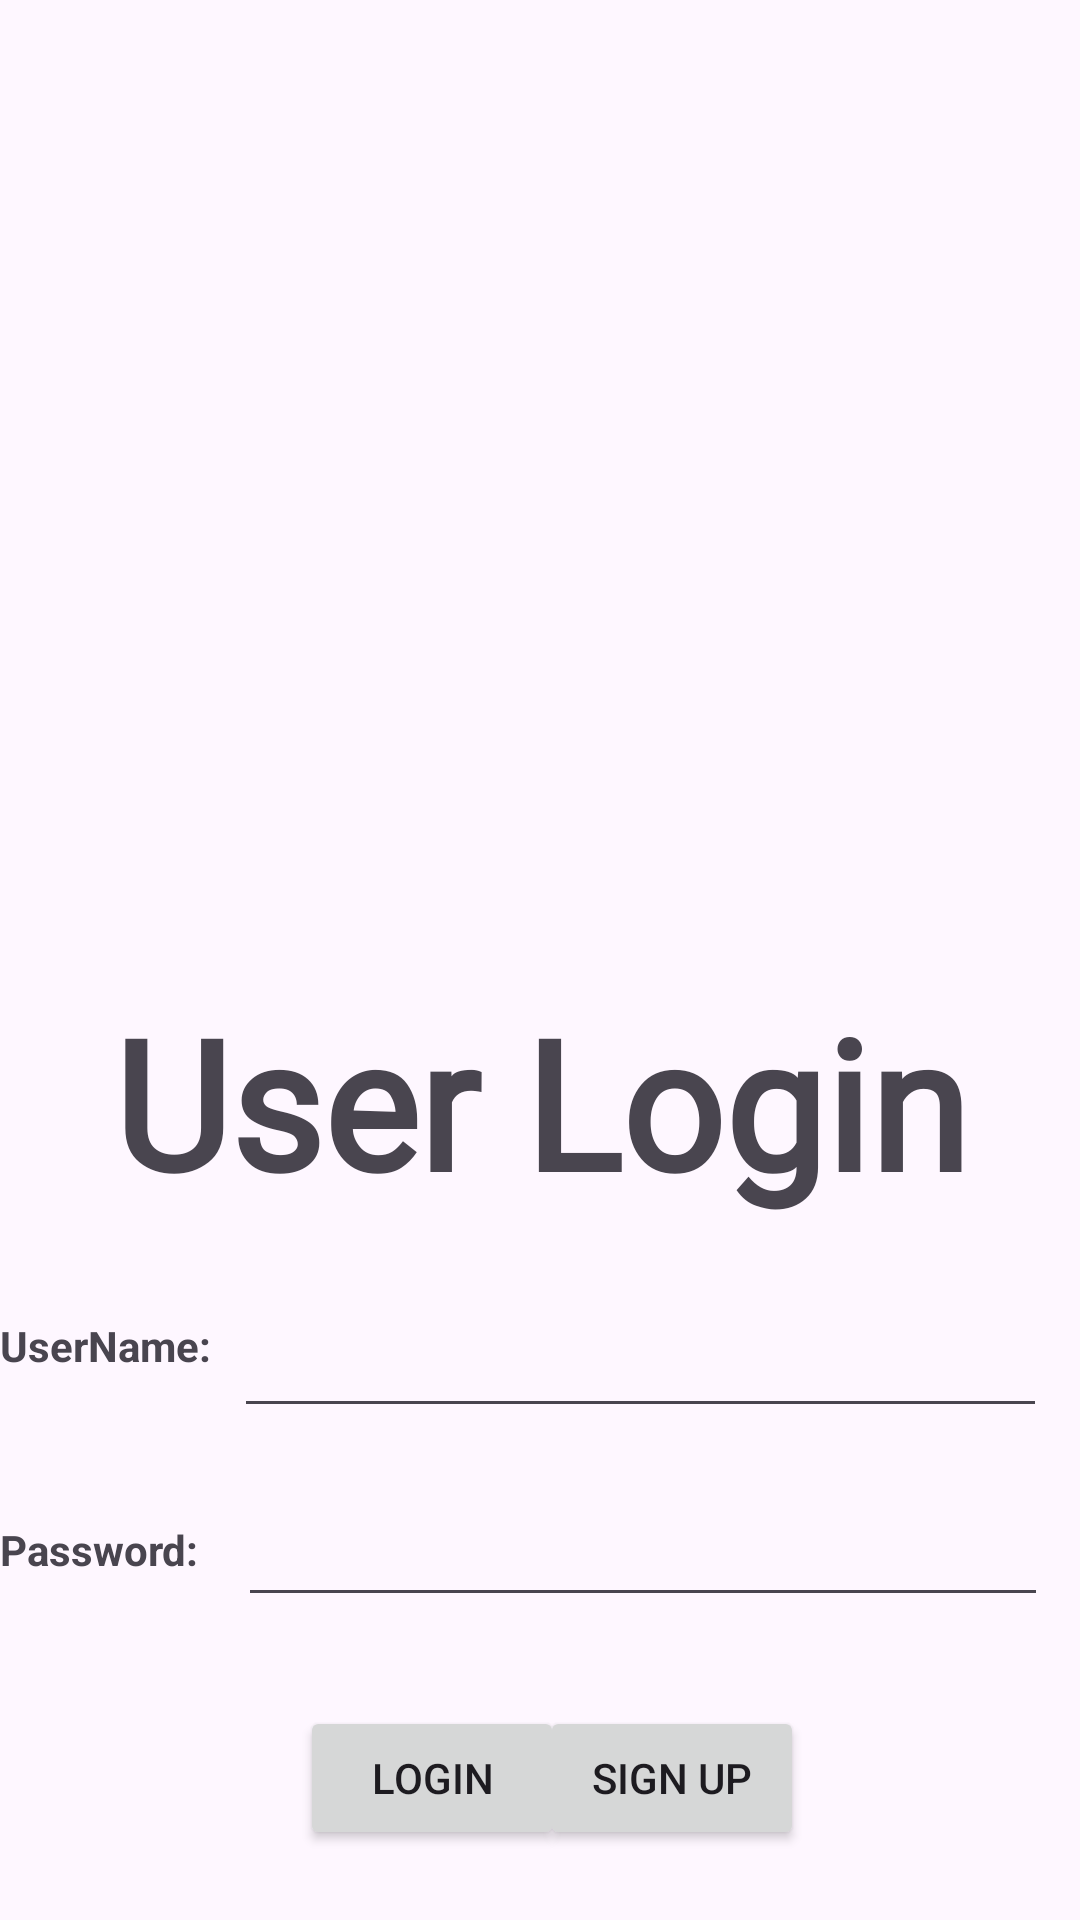

Layout XML and referenced resources for this Android screen:
<!-- AndroidManifest.xml: application theme Theme.YouTubeCTask -->
<!-- res/layout/activity_main.xml -->
<?xml version="1.0" encoding="utf-8"?>
<androidx.constraintlayout.widget.ConstraintLayout xmlns:android="http://schemas.android.com/apk/res/android"
    xmlns:app="http://schemas.android.com/apk/res-auto"
    xmlns:tools="http://schemas.android.com/tools"
    android:layout_width="match_parent"
    android:layout_height="match_parent"
    tools:context=".MainActivity"
    tools:openDrawer="start">

    <EditText
        android:id="@+id/uname"
        android:layout_width="271dp"
        android:layout_height="45dp"
        android:layout_marginTop="24dp"
        android:ems="10"
        android:inputType="textPersonName"
        app:layout_constraintEnd_toEndOf="parent"
        app:layout_constraintHorizontal_bias="0.875"
        app:layout_constraintStart_toStartOf="parent"
        app:layout_constraintTop_toBottomOf="@+id/textView" />

    <EditText
        android:id="@+id/password"
        android:layout_width="270dp"
        android:layout_height="43dp"
        android:layout_marginTop="20dp"
        android:ems="10"
        android:inputType="textPassword"
        app:layout_constraintEnd_toEndOf="parent"
        app:layout_constraintHorizontal_bias="0.88"
        app:layout_constraintStart_toStartOf="parent"
        app:layout_constraintTop_toBottomOf="@+id/uname" />

    <ImageView
        android:id="@+id/imageView"
        android:layout_width="314dp"
        android:layout_height="235dp"
        android:layout_marginTop="48dp"
        app:layout_constraintEnd_toEndOf="parent"
        app:layout_constraintStart_toStartOf="parent"
        app:layout_constraintTop_toTopOf="parent"
        app:srcCompat="@drawable/login" />

    <TextView
        android:id="@+id/textView"
        android:layout_width="wrap_content"
        android:layout_height="wrap_content"
        android:layout_marginTop="44dp"
        android:fontFamily="@font/s1"
        android:text="User Login"
        android:textSize="60sp"
        android:textStyle="bold"
        app:layout_constraintEnd_toEndOf="parent"
        app:layout_constraintStart_toStartOf="parent"
        app:layout_constraintTop_toBottomOf="@+id/imageView" />

    <Button
        android:id="@+id/loginBTN"
        android:layout_width="wrap_content"
        android:layout_height="wrap_content"
        android:layout_marginStart="100dp"
        android:layout_marginTop="28dp"
        android:text="Login"
        app:layout_constraintBottom_toBottomOf="parent"
        app:layout_constraintEnd_toStartOf="@+id/signupBTN"
        app:layout_constraintHorizontal_bias="0.027"
        app:layout_constraintStart_toStartOf="parent"
        app:layout_constraintTop_toBottomOf="@+id/password"
        app:layout_constraintVertical_bias="0.072" />

    <Button
        android:id="@+id/signupBTN"
        android:layout_width="wrap_content"
        android:layout_height="wrap_content"
        android:layout_marginTop="28dp"
        android:layout_marginEnd="92dp"
        android:text="Sign Up"
        app:layout_constraintBottom_toBottomOf="parent"
        app:layout_constraintEnd_toEndOf="parent"
        app:layout_constraintTop_toBottomOf="@+id/password"
        app:layout_constraintVertical_bias="0.072" />

    <TextView
        android:id="@+id/textView4"
        android:layout_width="wrap_content"
        android:layout_height="wrap_content"
        android:layout_marginTop="32dp"
        android:text="UserName:"
        android:textStyle="bold"
        app:layout_constraintTop_toBottomOf="@+id/textView"
        tools:layout_editor_absoluteX="21dp" />

    <TextView
        android:id="@+id/textView5"
        android:layout_width="wrap_content"
        android:layout_height="wrap_content"
        android:layout_marginTop="100dp"
        android:text="Password:"
        android:textStyle="bold"
        app:layout_constraintTop_toBottomOf="@+id/textView"
        tools:layout_editor_absoluteX="24dp" />

</androidx.constraintlayout.widget.ConstraintLayout>
<!-- resources referenced by this layout -->
<resources>
  <style name="Theme.YouTubeCTask" parent="Base.Theme.YouTubeCTask" />
  <style name="Base.Theme.YouTubeCTask" parent="Theme.Material3.DayNight.NoActionBar">
          
          
      </style>
</resources>
